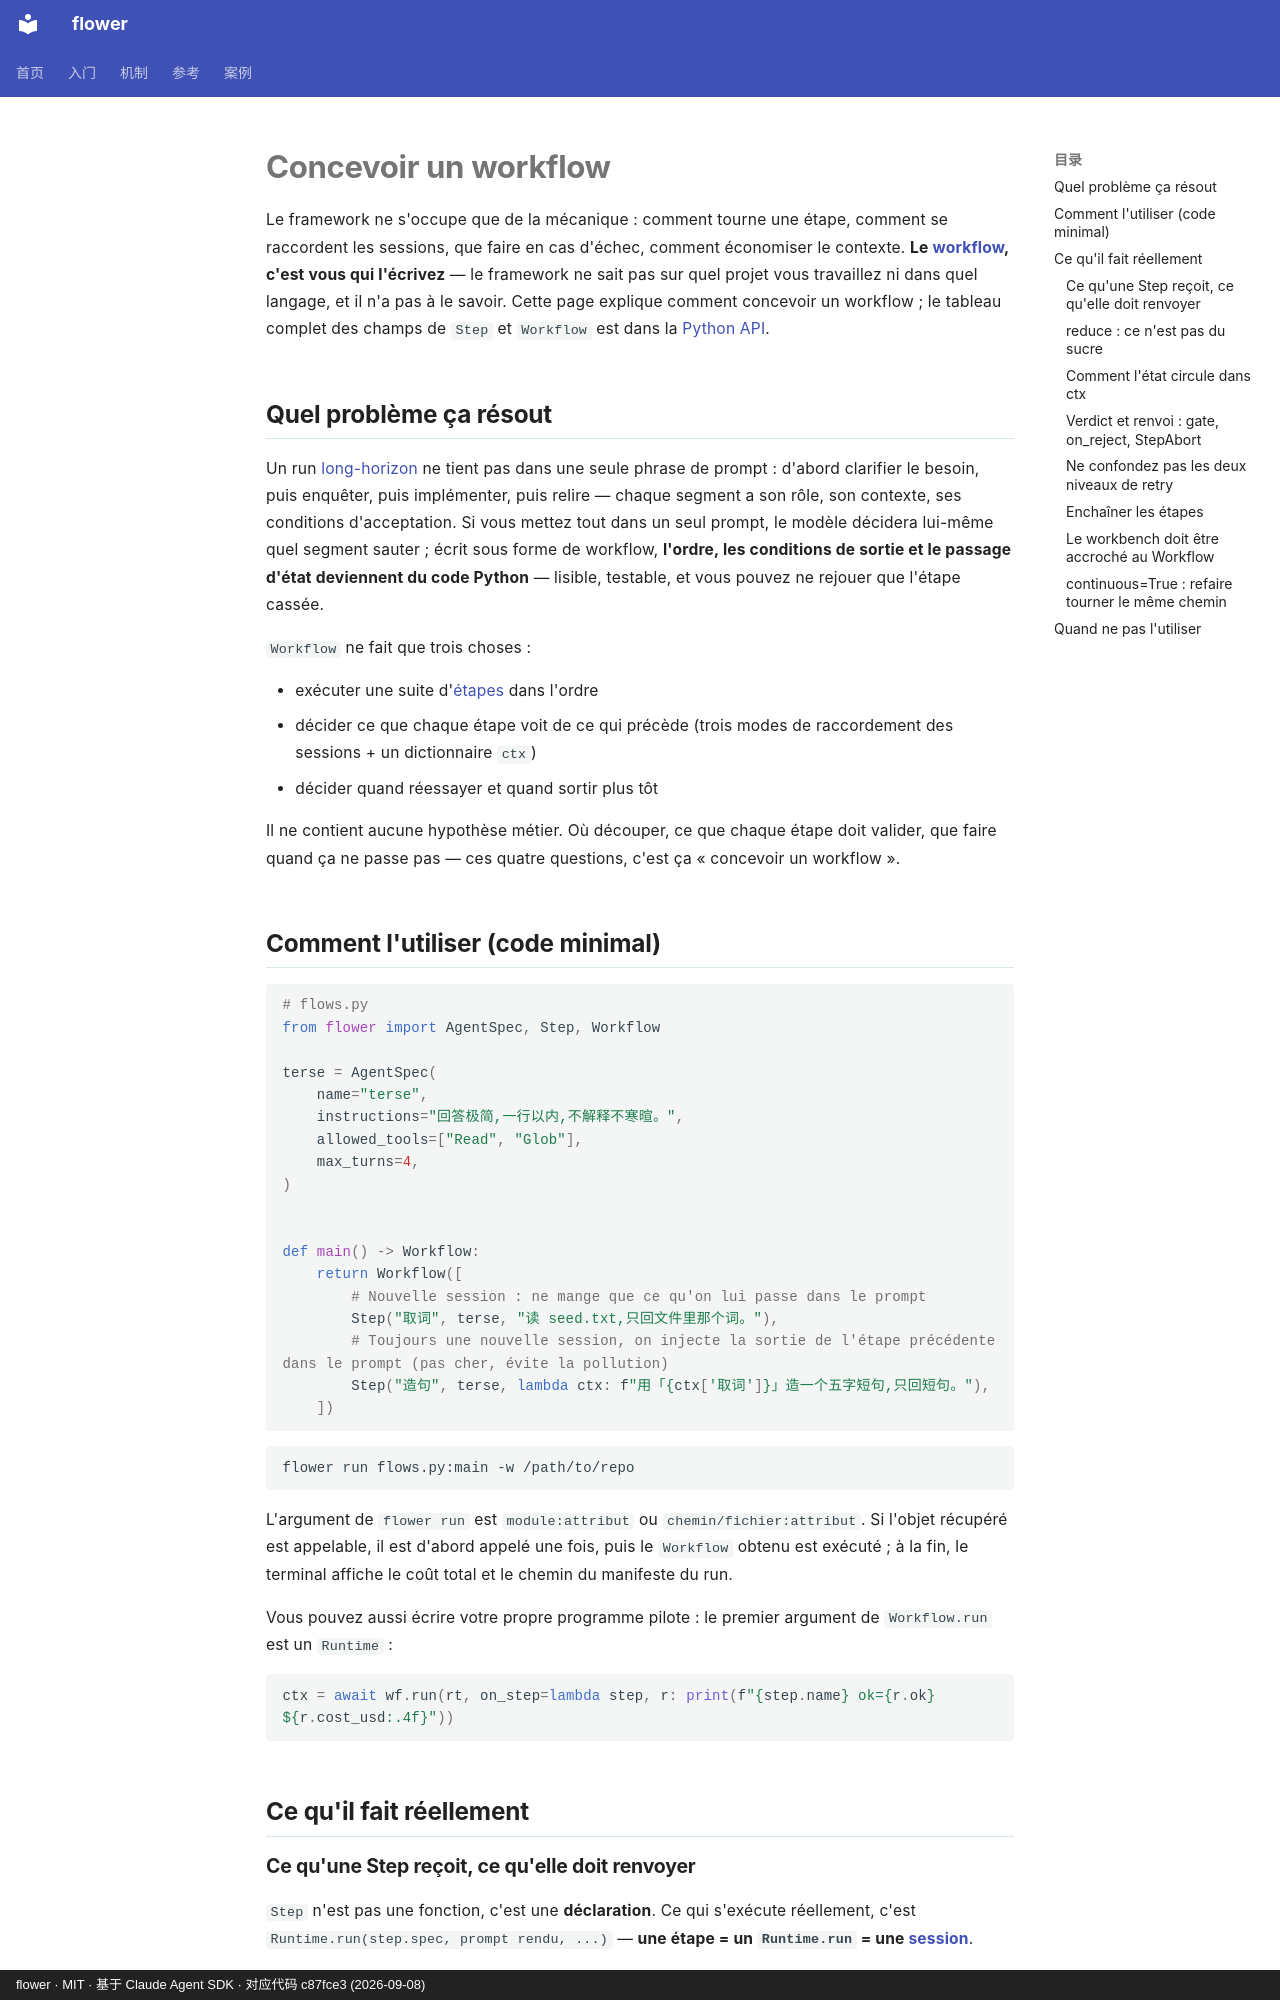

repository: ChenyuHeee/flower · page: fr/guide/workflow/index.html · generator: mkdocs · copyright: flower · MIT · 基于 Claude Agent SDK · 对应代码 c87fce3 (2026-09-08)

# Concevoir un workflow

Le framework ne s'occupe que de la mécanique : comment tourne une étape, comment se raccordent les sessions, que faire en cas d'échec, comment économiser le contexte.
**Le [workflow](../reference/glossary.md#流程), c'est vous qui l'écrivez** — le framework ne sait pas sur quel projet vous travaillez ni dans quel langage,
et il n'a pas à le savoir. Cette page explique comment concevoir un workflow ; le tableau complet des champs de `Step` et `Workflow` est dans la
[Python API](../reference/api.md).

## Quel problème ça résout {#解决什么问题}

Un run [long-horizon](../reference/glossary.md#长程) ne tient pas dans une seule phrase de prompt : d'abord clarifier le besoin,
puis enquêter, puis implémenter, puis relire — chaque segment a son rôle, son contexte, ses conditions d'acceptation.
Si vous mettez tout dans un seul prompt, le modèle décidera lui-même quel segment sauter ; écrit sous forme de workflow, **l'ordre, les conditions de sortie et le passage d'état deviennent du code
Python** — lisible, testable, et vous pouvez ne rejouer que l'étape cassée.

`Workflow` ne fait que trois choses :

- exécuter une suite d'[étapes](../reference/glossary.md#步骤) dans l'ordre
- décider ce que chaque étape voit de ce qui précède (trois modes de raccordement des sessions + un dictionnaire `ctx`)
- décider quand réessayer et quand sortir plus tôt

Il ne contient aucune hypothèse métier. Où découper, ce que chaque étape doit valider, que faire quand ça ne passe pas — ces quatre questions, c'est ça « concevoir un workflow ».

## Comment l'utiliser (code minimal) {#怎么用最小代码}

```python
# flows.py
from flower import AgentSpec, Step, Workflow

terse = AgentSpec(
    name="terse",
    instructions="回答极简,一行以内,不解释不寒暄。",
    allowed_tools=["Read", "Glob"],
    max_turns=4,
)


def main() -> Workflow:
    return Workflow([
        # Nouvelle session : ne mange que ce qu'on lui passe dans le prompt
        Step("取词", terse, "读 seed.txt,只回文件里那个词。"),
        # Toujours une nouvelle session, on injecte la sortie de l'étape précédente dans le prompt (pas cher, évite la pollution)
        Step("造句", terse, lambda ctx: f"用「{ctx['取词']}」造一个五字短句,只回短句。"),
    ])
```

```bash
flower run flows.py:main -w /path/to/repo
```

L'argument de `flower run` est `module:attribut` ou `chemin/fichier:attribut`. Si l'objet récupéré est appelable, il est d'abord appelé une fois,
puis le `Workflow` obtenu est exécuté ; à la fin, le terminal affiche le coût total et le chemin du manifeste du run.

Vous pouvez aussi écrire votre propre programme pilote : le premier argument de `Workflow.run` est un `Runtime` :

```python
ctx = await wf.run(rt, on_step=lambda step, r: print(f"{step.name} ok={r.ok} ${r.cost_usd:.4f}"))
```

## Ce qu'il fait réellement {#它实际做了什么}
